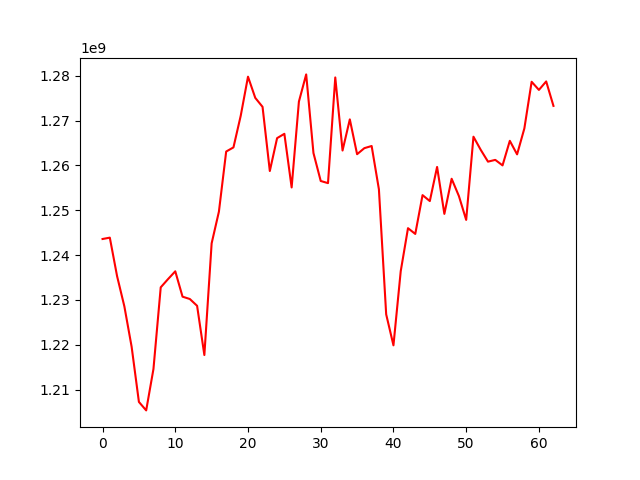

The data file committed next to this chart (first rows):
, 0
0, 1243594225
1, 1243895866
2, 1235292398
3, 1228558084
4, 1219535262
5, 1207235542
6, 1205343837
7, 1214580073
8, 1232807453
9, 1234636433
10, 1236384034
11, 1230720601
12, 1230204401
13, 1228687279
14, 1217697541
15, 1242623176
16, 1249698171
17, 1263114853
18, 1264035776
19, 1271098794
20, 1279816204
21, 1275086041
22, 1273085563
23, 1258769751
24, 1266101775
25, 1267065497
26, 1255097074
27, 1274256751
28, 1280325785
29, 1262781407
30, 1256539172
31, 1256059495
32, 1279644415
33, 1263341265
34, 1270288726
35, 1262518117
36, 1263865938
37, 1264346916
38, 1254682612
39, 1226782505
40, 1219865919
41, 1236412730
42, 1246007586
43, 1244725063
44, 1253382573
45, 1252058753
46, 1259677162
47, 1249194187
48, 1257036404
49, 1253171518
50, 1247855092
51, 1266422615
52, 1263492025
53, 1260854483
54, 1261248860
55, 1260021133
56, 1265502457
57, 1262481781
58, 1268270155
59, 1278680525
... 3 more rows
